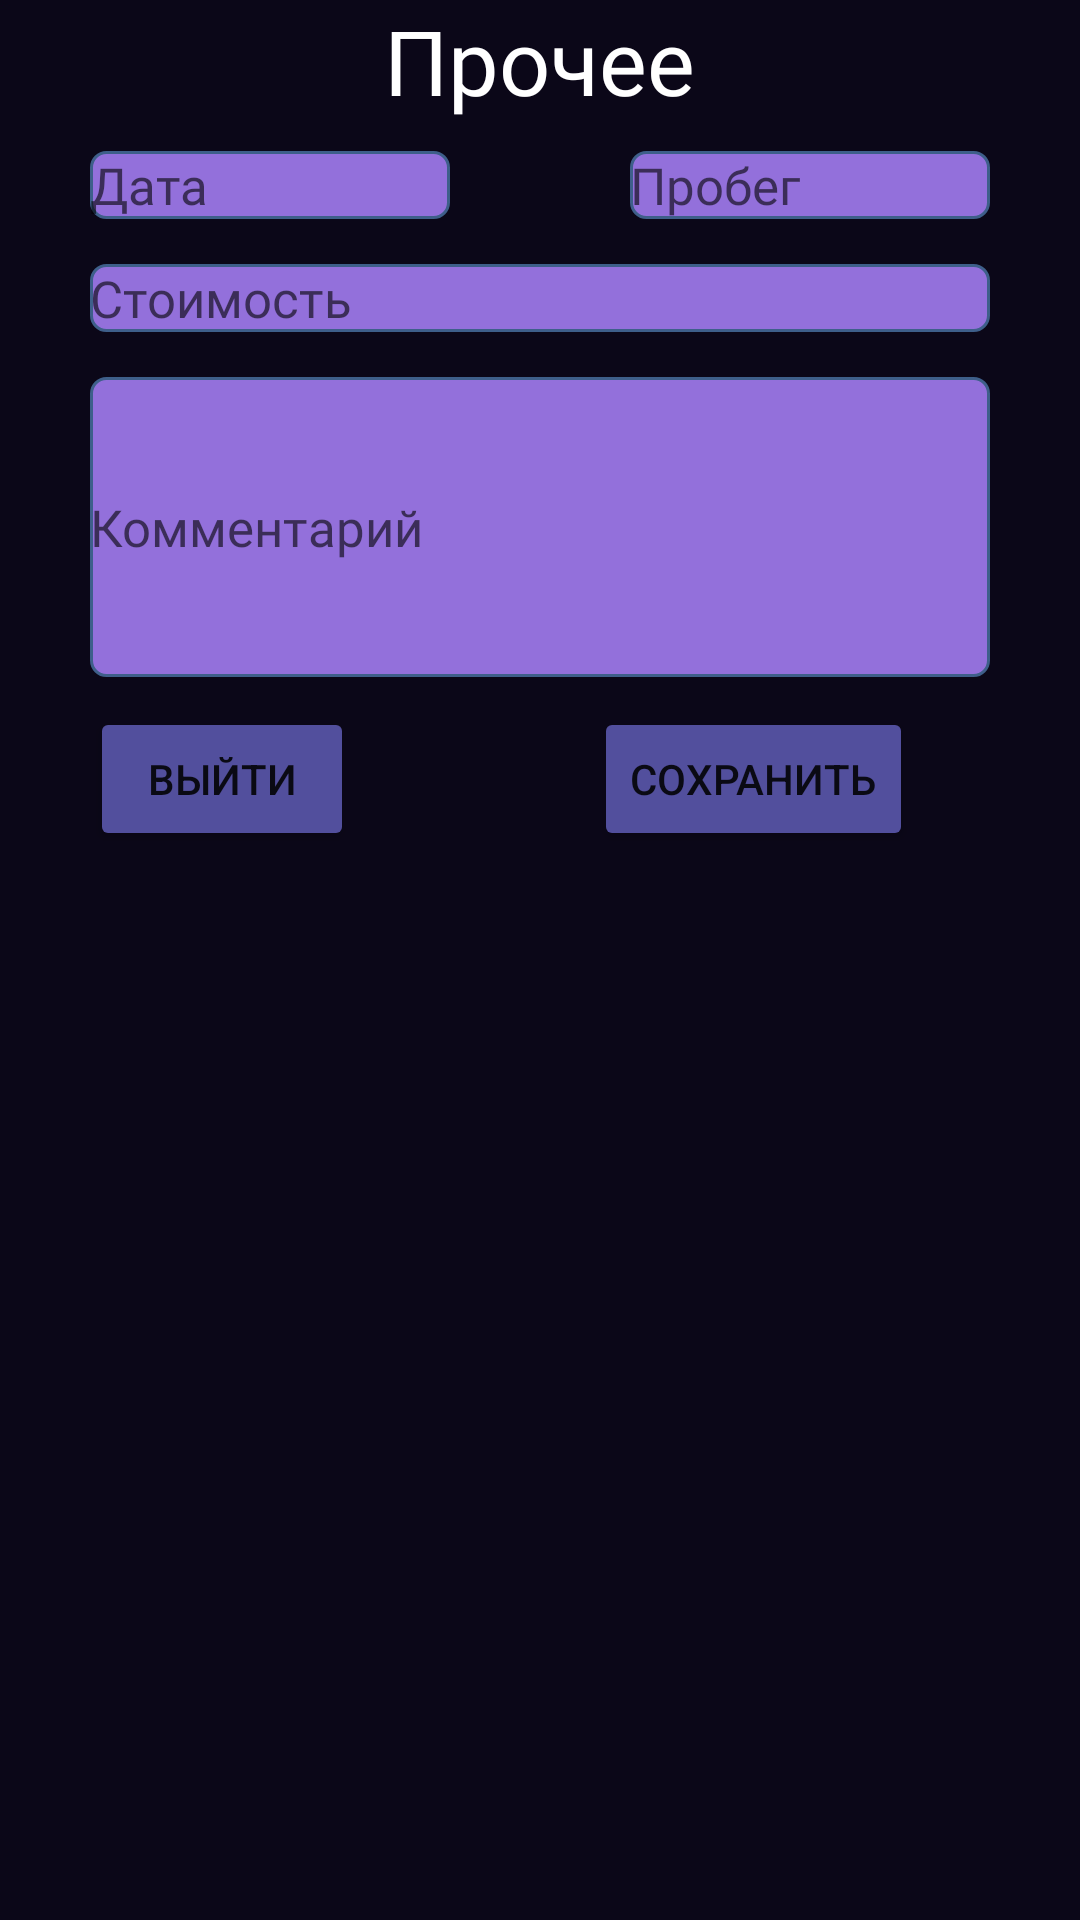

The Android layout XML behind this screen, and the referenced resources:
<!-- AndroidManifest.xml: application theme Theme.CarExpenses -->
<!-- res/layout/add_other_menu.xml -->
<?xml version="1.0" encoding="utf-8"?>
<androidx.constraintlayout.widget.ConstraintLayout xmlns:android="http://schemas.android.com/apk/res/android"
    xmlns:app="http://schemas.android.com/apk/res-auto"
    android:layout_width="match_parent"
    android:layout_height="match_parent"
    android:background="@color/mainBackground">

    <LinearLayout
        android:layout_width="wrap_content"
        android:layout_height="wrap_content"
        android:orientation="vertical"
        app:layout_constraintEnd_toEndOf="parent"
        app:layout_constraintStart_toStartOf="parent"
        app:layout_constraintTop_toTopOf="parent">

        <LinearLayout
            android:layout_width="wrap_content"
            android:layout_height="wrap_content"
            android:layout_gravity="center">

            <TextView
                android:layout_width="wrap_content"
                android:layout_height="wrap_content"
                android:fontFamily="@font/days_one"
                android:text="@string/other"
                android:textColor="@color/white"
                android:textSize="30sp"/>

        </LinearLayout>

        <LinearLayout
            android:layout_width="match_parent"
            android:layout_height="match_parent"
            android:layout_marginTop="10dp"
            android:orientation="horizontal">

            <EditText
                android:id="@+id/etDateOther"
                style="@style/editTextAddMenuStyle"
                android:layout_width="120dp"
                android:layout_height="wrap_content"
                android:layout_gravity="center_horizontal"
                android:layout_marginRight="60dp"
                android:layout_marginBottom="15dp"
                android:background="@drawable/edit_text_style"
                android:hint="@string/date"/>

            <EditText
                android:id="@+id/etMileageOther"
                style="@style/editTextAddMenuStyle"
                android:layout_width="120dp"
                android:layout_height="wrap_content"
                android:background="@drawable/edit_text_style"
                android:hint="@string/mileage"
                android:inputType="number"/>

        </LinearLayout>

        <LinearLayout
            android:layout_width="wrap_content"
            android:layout_height="wrap_content"
            android:orientation="horizontal">

            <EditText
                android:id="@+id/etPriceOther"
                style="@style/editTextAddMenuStyle"
                android:layout_width="300dp"
                android:layout_height="wrap_content"
                android:layout_gravity="center_horizontal"
                android:layout_marginBottom="15dp"
                android:background="@drawable/edit_text_style"
                android:hint="@string/price"
                android:inputType="number"/>

        </LinearLayout>

        <LinearLayout
            android:layout_width="wrap_content"
            android:layout_height="wrap_content"
            android:orientation="horizontal">

            <EditText
                android:id="@+id/etCommentOther"
                style="@style/editTextAddMenuStyle"
                android:layout_width="300dp"
                android:layout_height="100dp"
                android:layout_gravity="center_horizontal"
                android:background="@drawable/edit_text_style"
                android:hint="@string/comment"/>

        </LinearLayout>

        <LinearLayout
            android:layout_width="wrap_content"
            android:layout_height="wrap_content"
            android:layout_marginTop="10dp"
            android:orientation="horizontal">

            <Button
                android:id="@+id/btnExitOther"
                android:layout_width="wrap_content"
                android:layout_height="wrap_content"
                android:layout_marginRight="80dp"
                android:backgroundTint="#524F9D"
                android:text="@string/exit"/>

            <Button
                android:id="@+id/btnSaveOther"
                android:layout_width="wrap_content"
                android:layout_height="wrap_content"
                android:backgroundTint="#524F9D"
                android:text="@string/save"/>

        </LinearLayout>

    </LinearLayout>

</androidx.constraintlayout.widget.ConstraintLayout>
<!-- resources referenced by this layout -->
<resources>
  <color name="mainBackground">#0B0718</color>
  <color name="white">#FFFFFFFF</color>
  <!-- drawable edit_text_style (drawable) -->
  <shape xmlns:android="http://schemas.android.com/apk/res/android"
      android:thickness="0dp"
      android:shape="rectangle">
      <stroke android:width="1dp"
          android:color="#3E5F8A"/>
      <corners android:radius="5dp" />
  
      <gradient
          android:startColor="#9370DB"
          android:endColor="#9370DB"
          android:type="linear"
          android:angle="45"/>
  </shape>
  <string name="comment">Комментарий</string>
  <string name="date">Дата</string>
  <string name="exit">Выйти</string>
  <string name="mileage">Пробег</string>
  <string name="other">Прочее</string>
  <string name="price">Стоимость</string>
  <string name="save">Сохранить</string>
  <style name="editTextAddMenuStyle">
          <item name="background">@drawable/edit_text_style</item>
          <item name="android:textSize">17sp</item>
          <item name="fontFamily">@font/days_one</item>
      </style>
  <style name="Theme.CarExpenses" parent="Theme.MaterialComponents.DayNight.NoActionBar">
          
          <item name="colorPrimary">@color/purple_500</item>
          <item name="colorPrimaryVariant">@color/purple_700</item>
          <item name="colorOnPrimary">@color/white</item>
          
          <item name="colorSecondary">@color/teal_200</item>
          <item name="colorSecondaryVariant">@color/teal_700</item>
          <item name="colorOnSecondary">@color/black</item>
          
          <item name="android:statusBarColor">?attr/colorPrimaryVariant</item>
          
      </style>
  <color name="purple_500">#FF6200EE</color>
  <color name="purple_700">#FF3700B3</color>
  <color name="teal_200">#FF03DAC5</color>
  <color name="teal_700">#FF018786</color>
  <color name="black">#FF000000</color>
</resources>
